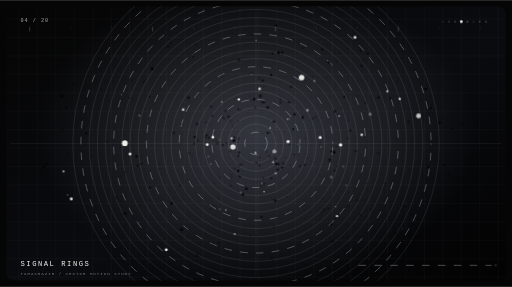
t = 0.00 s
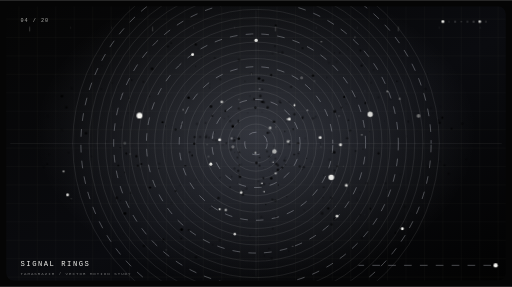
t = 4.20 s
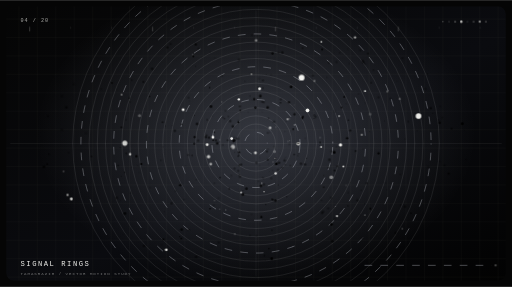
t = 5.28 s
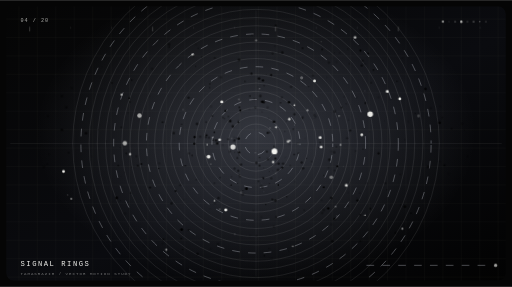
t = 6.36 s
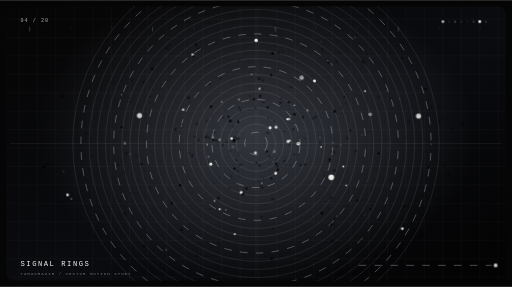
t = 7.44 s
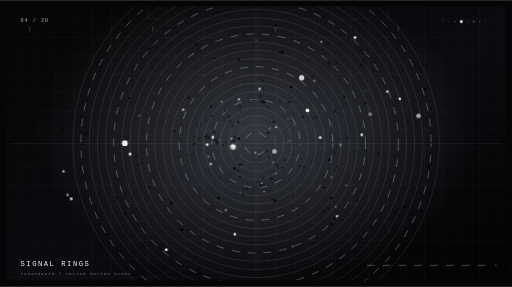
t = 8.52 s

The animated SVG that drew these frames (rendered in a browser with its animation timeline set to each time). Animation: 9 CSS @keyframes rules; frames cover the first 8.52 s, repeats indefinitely.

<svg xmlns="http://www.w3.org/2000/svg" width="1000" height="560" viewBox="0 0 1000 560" role="img" aria-labelledby="title desc">
<title id="title">Tamasrazim Motion 04 — SIGNAL RINGS</title>
<desc id="desc">Looping monochrome vector animation: signal rings, made for the Tamasrazim motion library.</desc>
<defs>
<linearGradient id="bg" x1="0" y1="0" x2="1" y2="1"><stop stop-color="#050505"/><stop offset=".55" stop-color="#0a0b0f"/><stop offset="1" stop-color="#020202"/></linearGradient>
<radialGradient id="glow"><stop stop-color="#dce5ff" stop-opacity=".2"/><stop offset="1" stop-color="#dce5ff" stop-opacity="0"/></radialGradient>
<linearGradient id="beam" x1="0" y1="0" x2="0" y2="1"><stop stop-color="#f3f3ef" stop-opacity="0"/><stop offset=".5" stop-color="#f3f3ef" stop-opacity=".45"/><stop offset="1" stop-color="#f3f3ef" stop-opacity="0"/></linearGradient>
<pattern id="grid" width="36" height="36" patternUnits="userSpaceOnUse"><path d="M36 0H0V36" fill="none" stroke="#f3f3ef" stroke-opacity=".07"/></pattern>
<clipPath id="clip"><rect x="12" y="12" width="976" height="536" rx="15"/></clipPath>
<filter id="glowFilter" x="-100%" y="-100%" width="300%" height="300%"><feGaussianBlur stdDeviation="3" result="b"/><feMerge><feMergeNode in="b"/><feMergeNode in="SourceGraphic"/></feMerge></filter>
<style><![CDATA[
.hair{fill:none;stroke:#f3f3ef;stroke-opacity:.17;stroke-width:1}
.wire{fill:none;stroke:#e9edf9;stroke-opacity:.44;stroke-width:1.1}
.dim{fill:none;stroke:#f3f3ef;stroke-opacity:.105;stroke-width:1}
.dash{fill:none;stroke:#e9edf9;stroke-opacity:.48;stroke-width:1.2;stroke-dasharray:15 16;animation:dash 6s linear infinite}
.particle{fill:#f3f3ef;transform-box:fill-box;transform-origin:center;animation:breathe var(--dur,2.8s) ease-in-out var(--delay,0s) infinite}
.flicker{animation:flicker var(--dur,2.2s) ease-in-out var(--delay,0s) infinite}
.drift{animation:drift var(--dur,4.6s) ease-in-out var(--delay,0s) infinite}
.spin{transform-origin:500px 280px;animation:spin var(--dur,28s) linear infinite}
.reverse{transform-origin:500px 280px;animation:reverse var(--dur,36s) linear infinite}
.sweep{animation:sweep 6s cubic-bezier(.5,0,.5,1) infinite;transform-box:view-box}
.ripple{fill:none;stroke:#f3f3ef;stroke-opacity:.6;stroke-width:1.1;transform-box:fill-box;transform-origin:center;animation:ripple 4s ease-out var(--delay,0s) infinite}
.typeglitch{animation:typeglitch 4.8s steps(1,end) infinite}
.hud{font-family:'JetBrains Mono',ui-monospace,monospace;fill:#f3f3ef}
@keyframes breathe{0%,100%{opacity:.18;transform:scale(.68)}50%{opacity:1;transform:scale(1.4)}}
@keyframes flicker{0%,100%{opacity:.13}32%{opacity:.78}52%{opacity:.27}76%{opacity:1}}
@keyframes drift{0%,100%{transform:translate(0,0)}50%{transform:translate(4px,-8px)}}
@keyframes spin{to{transform:rotate(360deg)}} @keyframes reverse{to{transform:rotate(-360deg)}}
@keyframes dash{to{stroke-dashoffset:-260}}
@keyframes sweep{0%{transform:translateY(-580px);opacity:0}12%{opacity:.7}90%{opacity:.25}100%{transform:translateY(580px);opacity:0}}
@keyframes ripple{0%{transform:scale(.18);opacity:.84}100%{transform:scale(3.1);opacity:0}}
@keyframes typeglitch{0%,91%,100%{transform:translate(0,0)}92%{transform:translate(2px,0)}94%{transform:translate(-3px,1px)}96%{transform:translate(0,0)}}
@media(prefers-reduced-motion:reduce){*,*::before,*::after{animation:none!important;transition:none!important}}
]]></style>
</defs>
<rect width="1000" height="560" fill="#050505"/>
<g clip-path="url(#clip)">
<rect x="12" y="12" width="976" height="536" rx="15" fill="url(#bg)"/>
<rect x="12" y="12" width="976" height="536" rx="15" fill="url(#grid)"/>
<ellipse cx="500" cy="260" rx="430" ry="300" fill="url(#glow)"/>
<path d="M20 280H980 M500 20V540" class="dim"/>
<g class="motif">
<circle cx="500" cy="280" r="22" class="dash" style="animation-delay:0s"/>
<circle cx="500" cy="280" r="38" class="hair" style="animation-delay:-0.2s"/>
<circle cx="500" cy="280" r="54" class="hair" style="animation-delay:-0.4s"/>
<circle cx="500" cy="280" r="70" class="hair" style="animation-delay:-0.6000000000000001s"/>
<circle cx="500" cy="280" r="86" class="dash" style="animation-delay:-0.8s"/>
<circle cx="500" cy="280" r="102" class="hair" style="animation-delay:-1s"/>
<circle cx="500" cy="280" r="118" class="hair" style="animation-delay:-1.2000000000000002s"/>
<circle cx="500" cy="280" r="134" class="hair" style="animation-delay:-1.4000000000000001s"/>
<circle cx="500" cy="280" r="150" class="dash" style="animation-delay:-1.6s"/>
<circle cx="500" cy="280" r="166" class="hair" style="animation-delay:-1.8s"/>
<circle cx="500" cy="280" r="182" class="hair" style="animation-delay:-2s"/>
<circle cx="500" cy="280" r="198" class="hair" style="animation-delay:-2.2s"/>
<circle cx="500" cy="280" r="214" class="dash" style="animation-delay:-2.4000000000000004s"/>
<circle cx="500" cy="280" r="230" class="hair" style="animation-delay:-2.6s"/>
<circle cx="500" cy="280" r="246" class="hair" style="animation-delay:-2.8000000000000003s"/>
<circle cx="500" cy="280" r="262" class="hair" style="animation-delay:-3s"/>
<circle cx="500" cy="280" r="278" class="dash" style="animation-delay:-3.2s"/>
<circle cx="500" cy="280" r="294" class="hair" style="animation-delay:-3.4000000000000004s"/>
<circle cx="500" cy="280" r="310" class="hair" style="animation-delay:-3.6s"/>
<circle cx="500" cy="280" r="326" class="hair" style="animation-delay:-3.8000000000000003s"/>
<circle cx="500" cy="280" r="342" class="dash" style="animation-delay:-4s"/>
<circle cx="500" cy="280" r="358" class="hair" style="animation-delay:-4.2s"/>
<circle cx="272.4" cy="225.4" r="4" class="particle" style="--delay:0s"/>
<circle cx="565.1" cy="232.3" r="2" class="particle" style="--delay:-0.16s"/>
<circle cx="676.3" cy="361.9" r="2" class="particle" style="--delay:-0.32s"/>
<circle cx="433.2" cy="198.7" r="2" class="particle" style="--delay:-0.48s"/>
<circle cx="536.0" cy="295.5" r="4" class="particle" style="--delay:-0.64s"/>
<circle cx="756.4" cy="178.3" r="2" class="particle" style="--delay:-0.8s"/>
<circle cx="706.6" cy="263.0" r="2" class="particle" style="--delay:-0.96s"/>
<circle cx="693.4" cy="72.9" r="2" class="particle" style="--delay:-1.12s"/>
<circle cx="243.8" cy="279.4" r="4" class="particle" style="--delay:-1.28s"/>
<circle cx="139.2" cy="388.2" r="2" class="particle" style="--delay:-1.44s"/>
<circle cx="415.8" cy="267.8" r="2" class="particle" style="--delay:-1.6s"/>
<circle cx="507.0" cy="173.2" r="2" class="particle" style="--delay:-1.76s"/>
<circle cx="817.4" cy="226.2" r="4" class="particle" style="--delay:-1.92s"/>
<circle cx="498.9" cy="298.2" r="2" class="particle" style="--delay:-2.08s"/>
<circle cx="527.6" cy="249.5" r="2" class="particle" style="--delay:-2.24s"/>
<circle cx="471.1" cy="375.8" r="2" class="particle" style="--delay:-2.4s"/>
<circle cx="647.0" cy="345.9" r="4" class="particle" style="--delay:-2.56s"/>
<circle cx="785.8" cy="446.4" r="2" class="particle" style="--delay:-2.72s"/>
<circle cx="376.2" cy="106.3" r="2" class="particle" style="--delay:-2.88s"/>
<circle cx="429.0" cy="272.7" r="2" class="particle" style="--delay:-3.04s"/>
<circle cx="723.0" cy="222.8" r="4" class="particle" style="--delay:-3.2s"/>
<circle cx="441.0" cy="409.8" r="2" class="particle" style="--delay:-3.36s"/>
<circle cx="124.1" cy="334.6" r="2" class="particle" style="--delay:-3.52s"/>
<circle cx="780.8" cy="192.8" r="2" class="particle" style="--delay:-3.68s"/>
<circle cx="454.9" cy="286.6" r="4" class="particle" style="--delay:-3.84s"/>
<circle cx="254.0" cy="300.8" r="2" class="particle" style="--delay:-4s"/>
<circle cx="324.7" cy="487.6" r="2" class="particle" style="--delay:-4.16s"/>
<circle cx="404.7" cy="282.2" r="2" class="particle" style="--delay:-4.32s"/>
<circle cx="589.1" cy="151.5" r="4" class="particle" style="--delay:-4.48s"/>
<circle cx="357.7" cy="213.9" r="2" class="particle" style="--delay:-4.64s"/>
<circle cx="452.4" cy="270.2" r="2" class="particle" style="--delay:-4.8s"/>
<circle cx="538.4" cy="338.3" r="2" class="particle" style="--delay:-4.96s"/>
</g>
<g class="particle-layer">
<circle class="drift" cx="552.7" cy="319.2" r="2.29" opacity="0.48" style="--delay:-3.69s;--dur:3.37s"/>
<circle class="particle" cx="627.2" cy="286.8" r="1.69" opacity="0.47" style="--delay:-0.72s;--dur:4.67s"/>
<circle class="flicker" cx="657.2" cy="121.0" r="2.33" opacity="0.43" style="--delay:-0.10s;--dur:2.16s"/>
<circle class="flicker" cx="382.4" cy="86.3" r="2.38" opacity="0.17" style="--delay:-3.43s;--dur:1.63s"/>
<circle class="flicker" cx="678.0" cy="269.6" r="2.30" opacity="0.38" style="--delay:-2.19s;--dur:4.45s"/>
<circle class="flicker" cx="246.6" cy="299.6" r="2.10" opacity="0.36" style="--delay:-3.52s;--dur:3.40s"/>
<circle class="flicker" cx="653.4" cy="102.9" r="0.83" opacity="0.14" style="--delay:-3.62s;--dur:4.52s"/>
<circle class="drift" cx="627.5" cy="391.7" r="1.89" opacity="0.27" style="--delay:-3.46s;--dur:4.61s"/>
<circle class="flicker" cx="694.6" cy="294.8" r="1.76" opacity="0.19" style="--delay:-3.03s;--dur:4.47s"/>
<circle class="flicker" cx="519.9" cy="145.1" r="0.72" opacity="0.23" style="--delay:-0.38s;--dur:4.11s"/>
<circle class="flicker" cx="134.0" cy="298.0" r="1.32" opacity="0.46" style="--delay:-2.60s;--dur:1.87s"/>
<circle class="flicker" cx="573.9" cy="76.4" r="0.95" opacity="0.51" style="--delay:-2.33s;--dur:3.75s"/>
<circle class="particle" cx="627.7" cy="81.4" r="1.16" opacity="0.29" style="--delay:-0.15s;--dur:3.52s"/>
<circle class="flicker" cx="529.6" cy="146.5" r="2.27" opacity="0.38" style="--delay:-1.41s;--dur:1.67s"/>
<circle class="drift" cx="326.1" cy="93.9" r="2.50" opacity="0.49" style="--delay:-0.62s;--dur:2.74s"/>
<circle class="flicker" cx="608.7" cy="315.4" r="1.44" opacity="0.36" style="--delay:-1.07s;--dur:2.07s"/>
<circle class="flicker" cx="458.0" cy="267.7" r="1.87" opacity="0.31" style="--delay:-3.39s;--dur:2.45s"/>
<circle class="flicker" cx="168.0" cy="259.9" r="2.42" opacity="0.37" style="--delay:-3.88s;--dur:4.42s"/>
<circle class="flicker" cx="868.2" cy="322.4" r="1.78" opacity="0.51" style="--delay:-1.66s;--dur:4.83s"/>
<circle class="flicker" cx="467.2" cy="322.6" r="1.54" opacity="0.52" style="--delay:-2.55s;--dur:2.95s"/>
<circle class="flicker" cx="632.4" cy="365.5" r="1.81" opacity="0.52" style="--delay:-3.71s;--dur:3.70s"/>
<circle class="drift" cx="512.0" cy="367.1" r="2.48" opacity="0.37" style="--delay:-2.36s;--dur:4.68s"/>
<circle class="flicker" cx="505.9" cy="153.1" r="2.54" opacity="0.52" style="--delay:-1.86s;--dur:3.54s"/>
<circle class="particle" cx="600.5" cy="215.2" r="2.57" opacity="0.23" style="--delay:-2.44s;--dur:3.12s"/>
<circle class="flicker" cx="343.0" cy="373.0" r="1.81" opacity="0.14" style="--delay:-3.84s;--dur:3.61s"/>
<circle class="flicker" cx="120.9" cy="187.6" r="2.55" opacity="0.47" style="--delay:-3.95s;--dur:4.79s"/>
<circle class="flicker" cx="663.7" cy="102.8" r="1.15" opacity="0.51" style="--delay:-4.02s;--dur:4.89s"/>
<circle class="flicker" cx="192.5" cy="253.2" r="0.72" opacity="0.19" style="--delay:-2.42s;--dur:4.94s"/>
<circle class="drift" cx="448.4" cy="297.0" r="2.30" opacity="0.32" style="--delay:-3.99s;--dur:3.59s"/>
<circle class="flicker" cx="457.6" cy="273.8" r="2.53" opacity="0.27" style="--delay:-1.05s;--dur:4.92s"/>
<circle class="flicker" cx="559.4" cy="236.4" r="0.92" opacity="0.35" style="--delay:-0.15s;--dur:2.44s"/>
<circle class="flicker" cx="725.0" cy="161.4" r="1.58" opacity="0.27" style="--delay:-3.45s;--dur:1.67s"/>
<circle class="flicker" cx="775.4" cy="158.3" r="1.33" opacity="0.35" style="--delay:-3.94s;--dur:4.46s"/>
<circle class="flicker" cx="93.7" cy="226.5" r="1.73" opacity="0.56" style="--delay:-0.57s;--dur:4.87s"/>
<circle class="particle" cx="713.0" cy="177.5" r="1.31" opacity="0.50" style="--delay:-1.95s;--dur:2.03s"/>
<circle class="drift" cx="530.8" cy="450.1" r="1.73" opacity="0.44" style="--delay:-1.43s;--dur:3.20s"/>
<circle class="flicker" cx="652.8" cy="297.3" r="2.74" opacity="0.16" style="--delay:-2.26s;--dur:2.76s"/>
<circle class="flicker" cx="515.3" cy="199.2" r="2.45" opacity="0.14" style="--delay:-1.38s;--dur:3.46s"/>
<circle class="flicker" cx="590.8" cy="230.0" r="2.17" opacity="0.20" style="--delay:-2.26s;--dur:2.72s"/>
<circle class="flicker" cx="712.3" cy="398.3" r="0.79" opacity="0.44" style="--delay:-4.38s;--dur:3.46s"/>
<circle class="flicker" cx="236.8" cy="343.9" r="0.70" opacity="0.49" style="--delay:-3.77s;--dur:5.25s"/>
<circle class="flicker" cx="351.1" cy="462.0" r="1.00" opacity="0.56" style="--delay:-3.19s;--dur:4.73s"/>
<circle class="drift" cx="441.9" cy="279.6" r="2.18" opacity="0.41" style="--delay:-0.29s;--dur:4.24s"/>
<circle class="flicker" cx="426.8" cy="386.6" r="2.40" opacity="0.44" style="--delay:-0.10s;--dur:1.79s"/>
<circle class="flicker" cx="424.2" cy="279.5" r="2.76" opacity="0.27" style="--delay:-0.74s;--dur:1.64s"/>
<circle class="particle" cx="625.3" cy="268.4" r="2.02" opacity="0.26" style="--delay:-3.19s;--dur:2.17s"/>
<circle class="flicker" cx="522.8" cy="259.3" r="2.17" opacity="0.24" style="--delay:-3.67s;--dur:4.25s"/>
<circle class="flicker" cx="419.2" cy="112.9" r="1.32" opacity="0.43" style="--delay:-4.42s;--dur:4.65s"/>
<circle class="flicker" cx="582.9" cy="299.5" r="1.27" opacity="0.42" style="--delay:-2.86s;--dur:5.28s"/>
<circle class="drift" cx="909.3" cy="312.3" r="1.17" opacity="0.50" style="--delay:-3.18s;--dur:3.97s"/>
<circle class="flicker" cx="551.1" cy="327.1" r="2.12" opacity="0.16" style="--delay:-1.40s;--dur:4.24s"/>
<circle class="flicker" cx="469.4" cy="215.6" r="2.04" opacity="0.32" style="--delay:-1.30s;--dur:2.73s"/>
<circle class="flicker" cx="564.4" cy="199.5" r="2.46" opacity="0.18" style="--delay:-1.08s;--dur:2.65s"/>
<circle class="flicker" cx="907.0" cy="254.1" r="0.78" opacity="0.23" style="--delay:-3.08s;--dur:2.46s"/>
<circle class="flicker" cx="414.6" cy="226.1" r="1.60" opacity="0.14" style="--delay:-2.92s;--dur:4.15s"/>
<circle class="flicker" cx="411.1" cy="101.8" r="0.87" opacity="0.45" style="--delay:-3.78s;--dur:4.01s"/>
<circle class="particle" cx="419.0" cy="391.9" r="1.16" opacity="0.19" style="--delay:-0.27s;--dur:4.74s"/>
<circle class="flicker" cx="464.3" cy="358.4" r="0.70" opacity="0.56" style="--delay:-1.99s;--dur:1.77s"/>
<circle class="flicker" cx="509.7" cy="362.8" r="2.19" opacity="0.20" style="--delay:-0.47s;--dur:3.23s"/>
<circle class="flicker" cx="382.1" cy="129.5" r="0.95" opacity="0.23" style="--delay:-1.06s;--dur:1.95s"/>
<circle class="flicker" cx="454.6" cy="246.5" r="2.74" opacity="0.27" style="--delay:-0.10s;--dur:2.45s"/>
<circle class="flicker" cx="682.1" cy="123.9" r="1.01" opacity="0.55" style="--delay:-3.22s;--dur:1.64s"/>
<circle class="flicker" cx="781.8" cy="340.4" r="1.12" opacity="0.24" style="--delay:-0.64s;--dur:4.27s"/>
<circle class="drift" cx="310.7" cy="320.0" r="1.34" opacity="0.47" style="--delay:-4.37s;--dur:2.09s"/>
<circle class="flicker" cx="790.8" cy="403.4" r="2.72" opacity="0.34" style="--delay:-0.75s;--dur:5.24s"/>
<circle class="flicker" cx="519.2" cy="399.3" r="1.17" opacity="0.26" style="--delay:-0.99s;--dur:2.18s"/>
<circle class="flicker" cx="739.2" cy="299.1" r="2.31" opacity="0.26" style="--delay:-1.44s;--dur:2.39s"/>
<circle class="particle" cx="466.5" cy="193.9" r="1.66" opacity="0.43" style="--delay:-4.32s;--dur:2.77s"/>
<circle class="flicker" cx="679.6" cy="401.9" r="1.27" opacity="0.18" style="--delay:-1.10s;--dur:5.20s"/>
<circle class="flicker" cx="596.6" cy="270.0" r="1.29" opacity="0.47" style="--delay:-3.47s;--dur:2.47s"/>
<circle class="drift" cx="703.6" cy="471.4" r="2.10" opacity="0.43" style="--delay:-2.12s;--dur:4.48s"/>
<circle class="flicker" cx="526.5" cy="358.6" r="0.88" opacity="0.32" style="--delay:-1.29s;--dur:3.34s"/>
<circle class="flicker" cx="458.0" cy="329.0" r="2.32" opacity="0.50" style="--delay:-1.34s;--dur:2.64s"/>
<circle class="flicker" cx="863.8" cy="229.7" r="2.12" opacity="0.34" style="--delay:-3.03s;--dur:2.68s"/>
<circle class="flicker" cx="516.5" cy="498.9" r="1.57" opacity="0.36" style="--delay:-0.47s;--dur:4.11s"/>
<circle class="flicker" cx="544.0" cy="102.3" r="2.48" opacity="0.27" style="--delay:-3.49s;--dur:1.95s"/>
<circle class="flicker" cx="92.2" cy="320.2" r="1.66" opacity="0.41" style="--delay:-3.09s;--dur:4.50s"/>
<circle class="drift" cx="411.5" cy="485.9" r="1.79" opacity="0.20" style="--delay:-1.94s;--dur:4.16s"/>
<circle class="particle" cx="429.1" cy="408.4" r="1.34" opacity="0.55" style="--delay:-3.83s;--dur:3.18s"/>
<circle class="flicker" cx="440.3" cy="216.3" r="2.03" opacity="0.25" style="--delay:-2.11s;--dur:4.79s"/>
<circle class="flicker" cx="782.0" cy="400.4" r="1.00" opacity="0.20" style="--delay:-2.39s;--dur:3.33s"/>
<circle class="flicker" cx="551.2" cy="102.4" r="2.68" opacity="0.51" style="--delay:-1.44s;--dur:3.56s"/>
<circle class="flicker" cx="409.8" cy="163.8" r="1.26" opacity="0.54" style="--delay:-2.89s;--dur:2.77s"/>
<circle class="flicker" cx="310.3" cy="329.0" r="1.00" opacity="0.46" style="--delay:-0.73s;--dur:3.99s"/>
<circle class="drift" cx="706.0" cy="128.4" r="2.52" opacity="0.56" style="--delay:-4.25s;--dur:2.17s"/>
<circle class="flicker" cx="85.8" cy="325.4" r="2.65" opacity="0.52" style="--delay:-1.27s;--dur:5.14s"/>
<circle class="flicker" cx="380.0" cy="267.4" r="2.25" opacity="0.37" style="--delay:-0.73s;--dur:2.62s"/>
<circle class="flicker" cx="354.7" cy="448.1" r="2.74" opacity="0.24" style="--delay:-3.92s;--dur:2.17s"/>
<circle class="flicker" cx="368.2" cy="190.5" r="2.58" opacity="0.49" style="--delay:-4.19s;--dur:4.86s"/>
<circle class="particle" cx="658.2" cy="421.8" r="1.80" opacity="0.46" style="--delay:-3.36s;--dur:5.09s"/>
<circle class="flicker" cx="859.9" cy="207.7" r="1.18" opacity="0.35" style="--delay:-4.38s;--dur:4.39s"/>
<circle class="drift" cx="425.5" cy="476.2" r="2.43" opacity="0.33" style="--delay:-4.04s;--dur:5.25s"/>
<circle class="flicker" cx="641.0" cy="406.9" r="2.26" opacity="0.48" style="--delay:-2.41s;--dur:4.96s"/>
<circle class="flicker" cx="591.9" cy="227.6" r="1.72" opacity="0.57" style="--delay:-1.10s;--dur:3.59s"/>
<circle class="flicker" cx="680.5" cy="234.5" r="1.61" opacity="0.23" style="--delay:-3.72s;--dur:2.48s"/>
<circle class="flicker" cx="496.4" cy="193.3" r="2.35" opacity="0.47" style="--delay:-3.37s;--dur:4.69s"/>
<circle class="flicker" cx="903.0" cy="241.4" r="2.79" opacity="0.33" style="--delay:-2.25s;--dur:4.39s"/>
<circle class="flicker" cx="556.5" cy="256.4" r="1.13" opacity="0.43" style="--delay:-2.01s;--dur:3.45s"/>
<circle class="drift" cx="339.2" cy="259.9" r="2.32" opacity="0.52" style="--delay:-3.57s;--dur:3.25s"/>
<circle class="flicker" cx="504.8" cy="354.0" r="1.61" opacity="0.50" style="--delay:-4.47s;--dur:4.56s"/>
<circle class="particle" cx="614.3" cy="157.8" r="2.12" opacity="0.40" style="--delay:-1.01s;--dur:5.32s"/>
<circle class="flicker" cx="498.7" cy="210.1" r="2.57" opacity="0.24" style="--delay:-3.50s;--dur:2.40s"/>
<circle class="flicker" cx="379.5" cy="280.3" r="2.47" opacity="0.31" style="--delay:-2.01s;--dur:4.51s"/>
<circle class="flicker" cx="375.3" cy="303.4" r="1.95" opacity="0.27" style="--delay:-3.09s;--dur:3.25s"/>
<circle class="flicker" cx="524.5" cy="230.9" r="1.19" opacity="0.55" style="--delay:-4.02s;--dur:4.16s"/>
<circle class="drift" cx="790.6" cy="273.1" r="1.55" opacity="0.17" style="--delay:-3.80s;--dur:4.94s"/>
<circle class="flicker" cx="533.8" cy="390.4" r="1.33" opacity="0.28" style="--delay:-2.72s;--dur:4.76s"/>
<circle class="flicker" cx="522.8" cy="209.6" r="2.71" opacity="0.24" style="--delay:-1.12s;--dur:3.84s"/>
<circle class="flicker" cx="257.2" cy="325.8" r="0.85" opacity="0.37" style="--delay:-1.89s;--dur:2.50s"/>
<circle class="flicker" cx="465.3" cy="235.2" r="1.37" opacity="0.23" style="--delay:-1.41s;--dur:3.14s"/>
<circle class="flicker" cx="676.0" cy="202.7" r="1.20" opacity="0.23" style="--delay:-4.32s;--dur:2.74s"/>
<circle class="particle" cx="539.1" cy="248.2" r="1.83" opacity="0.24" style="--delay:-0.41s;--dur:5.19s"/>
<circle class="drift" cx="194.8" cy="152.0" r="1.16" opacity="0.19" style="--delay:-1.50s;--dur:1.90s"/>
<circle class="flicker" cx="500.7" cy="460.1" r="1.12" opacity="0.42" style="--delay:-1.15s;--dur:2.82s"/>
<circle class="flicker" cx="138.5" cy="390.3" r="1.18" opacity="0.32" style="--delay:-2.48s;--dur:2.52s"/>
<circle class="flicker" cx="451.9" cy="341.8" r="0.97" opacity="0.24" style="--delay:-1.06s;--dur:3.64s"/>
<circle class="flicker" cx="797.4" cy="237.1" r="2.06" opacity="0.38" style="--delay:-0.99s;--dur:2.45s"/>
<circle class="flicker" cx="716.1" cy="357.7" r="1.58" opacity="0.19" style="--delay:-1.12s;--dur:2.38s"/>
<circle class="flicker" cx="418.8" cy="357.6" r="1.17" opacity="0.34" style="--delay:-0.66s;--dur:2.49s"/>
<circle class="drift" cx="491.0" cy="418.9" r="1.87" opacity="0.17" style="--delay:-2.95s;--dur:2.11s"/>
<circle class="flicker" cx="246.0" cy="233.9" r="0.95" opacity="0.52" style="--delay:-1.94s;--dur:4.04s"/>
<circle class="flicker" cx="506.9" cy="323.4" r="1.70" opacity="0.46" style="--delay:-1.10s;--dur:3.19s"/>
<circle class="particle" cx="571.7" cy="480.9" r="0.84" opacity="0.56" style="--delay:-2.56s;--dur:2.48s"/>
<circle class="flicker" cx="500.8" cy="318.0" r="2.57" opacity="0.23" style="--delay:-0.62s;--dur:3.71s"/>
<circle class="flicker" cx="521.4" cy="295.7" r="2.26" opacity="0.44" style="--delay:-2.19s;--dur:2.07s"/>
<circle class="flicker" cx="412.1" cy="207.9" r="2.74" opacity="0.38" style="--delay:-0.40s;--dur:3.40s"/>
<circle class="drift" cx="271.9" cy="337.0" r="1.13" opacity="0.27" style="--delay:-4.03s;--dur:1.89s"/>
<circle class="flicker" cx="510.6" cy="423.4" r="2.15" opacity="0.38" style="--delay:-3.38s;--dur:4.95s"/>
<circle class="flicker" cx="462.8" cy="270.6" r="1.88" opacity="0.39" style="--delay:-4.37s;--dur:4.40s"/>
<circle class="flicker" cx="566.9" cy="323.1" r="1.35" opacity="0.18" style="--delay:-1.01s;--dur:5.24s"/>
<circle class="flicker" cx="435.3" cy="282.8" r="1.85" opacity="0.51" style="--delay:-3.14s;--dur:2.40s"/>
<circle class="flicker" cx="653.6" cy="332.9" r="1.93" opacity="0.17" style="--delay:-2.57s;--dur:4.21s"/>
<circle class="flicker" cx="613.8" cy="231.1" r="0.89" opacity="0.13" style="--delay:-1.47s;--dur:3.72s"/>
<circle class="particle" cx="500.2" cy="78.5" r="2.51" opacity="0.27" style="--delay:-2.51s;--dur:2.80s"/>
<circle class="flicker" cx="721.9" cy="256.9" r="0.84" opacity="0.37" style="--delay:-2.68s;--dur:3.67s"/>
<circle class="flicker" cx="514.7" cy="328.4" r="0.65" opacity="0.38" style="--delay:-0.51s;--dur:3.81s"/>
<circle class="flicker" cx="387.2" cy="94.3" r="1.33" opacity="0.14" style="--delay:-3.89s;--dur:1.98s"/>
<circle class="flicker" cx="418.6" cy="258.2" r="1.84" opacity="0.21" style="--delay:-0.39s;--dur:4.84s"/>
<circle class="flicker" cx="319.3" cy="467.3" r="1.90" opacity="0.16" style="--delay:-0.01s;--dur:1.88s"/>
<circle class="flicker" cx="336.6" cy="245.5" r="0.68" opacity="0.30" style="--delay:-1.42s;--dur:1.56s"/>
<circle class="drift" cx="227.3" cy="176.6" r="1.03" opacity="0.25" style="--delay:-2.49s;--dur:2.75s"/>
<circle class="flicker" cx="557.7" cy="307.4" r="0.81" opacity="0.50" style="--delay:-2.61s;--dur:3.65s"/>
<circle class="flicker" cx="729.4" cy="136.5" r="1.46" opacity="0.35" style="--delay:-0.07s;--dur:3.75s"/>
<circle class="flicker" cx="641.7" cy="327.7" r="1.25" opacity="0.19" style="--delay:-0.79s;--dur:1.61s"/>
<circle class="particle" cx="582.7" cy="280.5" r="2.48" opacity="0.49" style="--delay:-0.34s;--dur:2.21s"/>
<circle class="flicker" cx="354.1" cy="465.5" r="1.70" opacity="0.19" style="--delay:-1.69s;--dur:1.84s"/>
<circle class="flicker" cx="323.1" cy="246.6" r="0.95" opacity="0.53" style="--delay:-1.26s;--dur:2.98s"/>
<circle class="drift" cx="140.1" cy="172.3" r="2.42" opacity="0.29" style="--delay:-3.82s;--dur:2.62s"/>
<circle class="flicker" cx="709.1" cy="291.0" r="0.96" opacity="0.46" style="--delay:-2.20s;--dur:4.78s"/>
<circle class="flicker" cx="647.6" cy="438.1" r="2.58" opacity="0.18" style="--delay:-0.63s;--dur:3.41s"/>
<circle class="flicker" cx="574.7" cy="301.5" r="1.42" opacity="0.48" style="--delay:-3.70s;--dur:2.08s"/>
<circle class="flicker" cx="351.8" cy="361.5" r="2.28" opacity="0.28" style="--delay:-0.64s;--dur:4.68s"/>
<circle class="flicker" cx="434.4" cy="465.6" r="0.88" opacity="0.18" style="--delay:-4.04s;--dur:2.09s"/>
<circle class="flicker" cx="575.1" cy="222.8" r="2.37" opacity="0.51" style="--delay:-1.62s;--dur:4.96s"/>
<circle class="drift" cx="318.3" cy="286.8" r="1.37" opacity="0.30" style="--delay:-3.42s;--dur:2.91s"/>
<circle class="particle" cx="712.7" cy="419.8" r="0.91" opacity="0.55" style="--delay:-0.48s;--dur:4.44s"/>
<circle class="flicker" cx="642.4" cy="122.0" r="2.48" opacity="0.33" style="--delay:-3.61s;--dur:1.95s"/>
<circle class="flicker" cx="703.5" cy="419.6" r="1.49" opacity="0.46" style="--delay:-1.51s;--dur:4.59s"/>
<circle class="flicker" cx="653.9" cy="217.4" r="2.72" opacity="0.19" style="--delay:-0.55s;--dur:2.83s"/>
<circle class="flicker" cx="466.9" cy="302.3" r="1.61" opacity="0.33" style="--delay:-3.84s;--dur:2.02s"/>
<circle class="flicker" cx="513.5" cy="156.9" r="2.24" opacity="0.48" style="--delay:-1.75s;--dur:4.79s"/>
<circle class="drift" cx="682.5" cy="358.5" r="0.92" opacity="0.24" style="--delay:-4.32s;--dur:3.03s"/>
<circle class="flicker" cx="548.0" cy="200.7" r="1.61" opacity="0.30" style="--delay:-2.02s;--dur:5.20s"/>
<circle class="flicker" cx="281.1" cy="480.1" r="2.35" opacity="0.46" style="--delay:-3.32s;--dur:3.26s"/>
<circle class="flicker" cx="680.1" cy="375.9" r="1.16" opacity="0.45" style="--delay:-0.57s;--dur:4.36s"/>
<circle class="flicker" cx="713.0" cy="124.3" r="1.46" opacity="0.46" style="--delay:-2.02s;--dur:2.03s"/>
<circle class="particle" cx="411.7" cy="320.2" r="2.28" opacity="0.31" style="--delay:-3.56s;--dur:3.25s"/>
<circle class="flicker" cx="684.1" cy="254.7" r="2.22" opacity="0.15" style="--delay:-1.08s;--dur:4.56s"/>
<circle class="drift" cx="366.8" cy="304.4" r="2.25" opacity="0.34" style="--delay:-1.70s;--dur:2.46s"/>
<circle class="flicker" cx="488.2" cy="187.6" r="1.51" opacity="0.35" style="--delay:-3.42s;--dur:2.98s"/>
<circle class="flicker" cx="591.0" cy="331.0" r="0.75" opacity="0.26" style="--delay:-3.30s;--dur:4.44s"/>
<circle class="flicker" cx="269.0" cy="323.3" r="1.69" opacity="0.57" style="--delay:-3.35s;--dur:4.33s"/>
<circle class="flicker" cx="590.9" cy="93.9" r="1.73" opacity="0.37" style="--delay:-1.80s;--dur:4.38s"/>
<circle class="flicker" cx="525.3" cy="485.5" r="1.29" opacity="0.49" style="--delay:-0.20s;--dur:3.07s"/>
<circle class="flicker" cx="243.9" cy="416.8" r="2.80" opacity="0.22" style="--delay:-2.18s;--dur:1.72s"/>
<circle class="drift" cx="512.0" cy="174.8" r="1.84" opacity="0.30" style="--delay:-2.27s;--dur:3.39s"/>
<circle class="flicker" cx="466.9" cy="116.6" r="2.41" opacity="0.25" style="--delay:-1.35s;--dur:3.47s"/>
<circle class="particle" cx="491.2" cy="144.5" r="1.09" opacity="0.28" style="--delay:-4.49s;--dur:2.69s"/>
<circle class="flicker" cx="255.3" cy="376.4" r="1.50" opacity="0.24" style="--delay:-2.49s;--dur:5.35s"/>
<circle class="flicker" cx="535.4" cy="285.6" r="1.23" opacity="0.37" style="--delay:-3.68s;--dur:3.65s"/>
<circle class="flicker" cx="95.4" cy="301.0" r="1.38" opacity="0.49" style="--delay:-0.92s;--dur:4.66s"/>
<circle class="flicker" cx="207.7" cy="275.6" r="1.17" opacity="0.51" style="--delay:-1.79s;--dur:2.33s"/>
<circle class="drift" cx="447.5" cy="369.3" r="1.80" opacity="0.49" style="--delay:-1.22s;--dur:3.06s"/>
<circle class="flicker" cx="582.3" cy="279.7" r="2.39" opacity="0.31" style="--delay:-1.54s;--dur:2.58s"/>
<circle class="flicker" cx="129.5" cy="209.4" r="2.52" opacity="0.43" style="--delay:-1.09s;--dur:2.85s"/>
<circle class="flicker" cx="611.4" cy="147.3" r="2.42" opacity="0.37" style="--delay:-2.41s;--dur:2.47s"/>
<circle class="flicker" cx="543.5" cy="361.1" r="1.51" opacity="0.43" style="--delay:-3.64s;--dur:3.59s"/>
<circle class="flicker" cx="293.0" cy="366.1" r="2.11" opacity="0.13" style="--delay:-3.92s;--dur:4.62s"/>
<circle class="particle" cx="458.6" cy="457.0" r="1.82" opacity="0.55" style="--delay:-3.71s;--dur:4.86s"/>
<circle class="drift" cx="461.5" cy="312.5" r="2.12" opacity="0.42" style="--delay:-1.81s;--dur:4.69s"/>
<circle class="flicker" cx="517.7" cy="508.3" r="0.66" opacity="0.28" style="--delay:-3.05s;--dur:3.08s"/>
<circle class="flicker" cx="402.4" cy="267.6" r="2.70" opacity="0.18" style="--delay:-2.44s;--dur:4.12s"/>
<circle class="flicker" cx="629.1" cy="96.4" r="2.07" opacity="0.53" style="--delay:-3.07s;--dur:3.61s"/>
<circle class="flicker" cx="786.0" cy="113.5" r="1.40" opacity="0.39" style="--delay:-0.02s;--dur:4.14s"/>
<circle class="flicker" cx="603.4" cy="169.2" r="0.91" opacity="0.26" style="--delay:-4.29s;--dur:1.57s"/>
<circle class="flicker" cx="227.9" cy="386.3" r="2.62" opacity="0.38" style="--delay:-2.97s;--dur:5.17s"/>
<circle class="drift" cx="330.5" cy="91.3" r="1.92" opacity="0.46" style="--delay:-1.56s;--dur:4.06s"/>
<circle class="flicker" cx="458.6" cy="273.8" r="1.30" opacity="0.17" style="--delay:-0.55s;--dur:2.87s"/>
<circle class="flicker" cx="465.6" cy="238.5" r="1.89" opacity="0.56" style="--delay:-4.12s;--dur:2.01s"/>
<circle class="particle" cx="665.1" cy="282.7" r="2.25" opacity="0.20" style="--delay:-2.66s;--dur:5.03s"/>
<circle class="flicker" cx="845.7" cy="221.2" r="0.85" opacity="0.49" style="--delay:-1.37s;--dur:3.80s"/>
<circle class="flicker" cx="449.6" cy="236.3" r="2.75" opacity="0.56" style="--delay:-2.59s;--dur:2.71s"/>
<circle class="flicker" cx="359.7" cy="389.6" r="1.01" opacity="0.35" style="--delay:-3.34s;--dur:3.74s"/>
<circle class="drift" cx="585.2" cy="324.7" r="2.43" opacity="0.47" style="--delay:-0.41s;--dur:4.37s"/>
<circle class="flicker" cx="831.0" cy="173.5" r="2.75" opacity="0.52" style="--delay:-4.39s;--dur:1.90s"/>
<circle class="flicker" cx="252.3" cy="191.2" r="1.71" opacity="0.14" style="--delay:-0.75s;--dur:5.26s"/>
<circle class="flicker" cx="465.5" cy="333.2" r="2.30" opacity="0.18" style="--delay:-3.73s;--dur:2.19s"/>
<circle class="flicker" cx="466.4" cy="270.5" r="2.57" opacity="0.28" style="--delay:-4.40s;--dur:4.70s"/>
<circle class="flicker" cx="492.5" cy="194.8" r="0.69" opacity="0.50" style="--delay:-2.21s;--dur:5.27s"/>
<circle class="flicker" cx="755.7" cy="370.6" r="0.91" opacity="0.20" style="--delay:-3.45s;--dur:3.42s"/>
<circle class="particle" cx="565.9" cy="274.4" r="1.37" opacity="0.37" style="--delay:-4.01s;--dur:4.46s"/>
<circle class="flicker" cx="653.6" cy="427.5" r="2.45" opacity="0.22" style="--delay:-0.09s;--dur:4.94s"/>
<circle class="flicker" cx="679.5" cy="95.5" r="0.98" opacity="0.52" style="--delay:-0.55s;--dur:1.63s"/>
<circle class="flicker" cx="882.0" cy="250.8" r="1.80" opacity="0.42" style="--delay:-1.50s;--dur:2.02s"/>
<circle class="flicker" cx="235.1" cy="288.2" r="1.11" opacity="0.21" style="--delay:-3.77s;--dur:2.82s"/>
<circle class="flicker" cx="532.2" cy="104.1" r="2.57" opacity="0.13" style="--delay:-0.68s;--dur:4.73s"/>
<circle class="flicker" cx="616.7" cy="228.0" r="2.09" opacity="0.27" style="--delay:-2.41s;--dur:2.13s"/>
<circle class="drift" cx="622.3" cy="288.6" r="1.02" opacity="0.43" style="--delay:-0.96s;--dur:3.58s"/>
<circle class="flicker" cx="697.1" cy="385.8" r="0.67" opacity="0.17" style="--delay:-4.02s;--dur:2.36s"/>
<circle class="flicker" cx="429.9" cy="346.4" r="1.31" opacity="0.44" style="--delay:-3.01s;--dur:4.95s"/>
<circle class="flicker" cx="703.9" cy="98.6" r="2.13" opacity="0.52" style="--delay:-0.78s;--dur:4.09s"/>
<circle class="particle" cx="537.3" cy="308.8" r="0.82" opacity="0.53" style="--delay:-0.03s;--dur:2.21s"/>
<circle class="flicker" cx="408.2" cy="268.7" r="2.16" opacity="0.39" style="--delay:-1.39s;--dur:1.58s"/>
<circle class="flicker" cx="529.8" cy="347.8" r="2.55" opacity="0.45" style="--delay:-3.11s;--dur:2.72s"/>
<circle class="drift" cx="610.8" cy="231.8" r="2.58" opacity="0.26" style="--delay:-0.37s;--dur:4.17s"/>
<circle class="flicker" cx="446.1" cy="227.4" r="1.92" opacity="0.23" style="--delay:-3.16s;--dur:1.86s"/>
<circle class="flicker" cx="629.0" cy="415.8" r="2.23" opacity="0.40" style="--delay:-3.99s;--dur:4.22s"/>
<circle class="flicker" cx="565.1" cy="281.7" r="1.28" opacity="0.25" style="--delay:-4.05s;--dur:4.92s"/>
<circle class="flicker" cx="356.7" cy="487.2" r="1.14" opacity="0.53" style="--delay:-2.66s;--dur:4.97s"/>
<circle class="flicker" cx="377.6" cy="109.9" r="1.97" opacity="0.16" style="--delay:-3.31s;--dur:3.79s"/>
<circle class="flicker" cx="752.8" cy="357.8" r="1.23" opacity="0.20" style="--delay:-1.33s;--dur:4.34s"/>
<circle class="drift" cx="430.0" cy="154.6" r="2.59" opacity="0.23" style="--delay:-1.02s;--dur:2.67s"/>
<circle class="particle" cx="575.3" cy="243.9" r="0.81" opacity="0.25" style="--delay:-2.77s;--dur:2.41s"/>
<circle class="flicker" cx="835.4" cy="144.3" r="0.98" opacity="0.21" style="--delay:-1.21s;--dur:3.89s"/>
<circle class="flicker" cx="197.9" cy="173.6" r="1.16" opacity="0.40" style="--delay:-4.07s;--dur:2.57s"/>
<circle class="flicker" cx="478.6" cy="158.9" r="1.24" opacity="0.16" style="--delay:-0.34s;--dur:4.99s"/>
<circle class="flicker" cx="467.3" cy="341.6" r="1.06" opacity="0.55" style="--delay:-0.68s;--dur:1.84s"/>
<circle class="flicker" cx="539.0" cy="423.5" r="1.99" opacity="0.47" style="--delay:-1.06s;--dur:2.13s"/>
<circle class="drift" cx="198.7" cy="131.5" r="0.82" opacity="0.42" style="--delay:-1.23s;--dur:2.44s"/>
<circle class="flicker" cx="481.3" cy="368.3" r="2.68" opacity="0.36" style="--delay:-0.86s;--dur:2.59s"/>
<circle class="flicker" cx="739.2" cy="190.0" r="2.29" opacity="0.20" style="--delay:-2.81s;--dur:2.28s"/>
<circle class="flicker" cx="658.7" cy="324.6" r="2.05" opacity="0.56" style="--delay:-0.35s;--dur:3.92s"/>
<circle class="flicker" cx="537.9" cy="309.3" r="1.77" opacity="0.50" style="--delay:-4.25s;--dur:1.84s"/>
<circle class="particle" cx="515.7" cy="374.2" r="1.01" opacity="0.34" style="--delay:-3.43s;--dur:5.14s"/>
<circle class="flicker" cx="474.4" cy="379.4" r="2.75" opacity="0.22" style="--delay:-2.94s;--dur:4.45s"/>
<circle class="drift" cx="522.4" cy="312.2" r="2.43" opacity="0.39" style="--delay:-2.35s;--dur:4.03s"/>
<circle class="flicker" cx="280.0" cy="159.5" r="1.68" opacity="0.55" style="--delay:-0.75s;--dur:3.53s"/>
<circle class="flicker" cx="581.8" cy="303.8" r="1.10" opacity="0.27" style="--delay:-4.40s;--dur:2.18s"/>
<circle class="flicker" cx="841.4" cy="210.8" r="1.91" opacity="0.42" style="--delay:-3.74s;--dur:5.27s"/>
<circle class="flicker" cx="512.2" cy="198.6" r="2.69" opacity="0.29" style="--delay:-2.15s;--dur:4.70s"/>
<circle class="flicker" cx="438.6" cy="231.6" r="1.35" opacity="0.16" style="--delay:-0.94s;--dur:3.36s"/>
<circle class="flicker" cx="421.7" cy="274.1" r="2.05" opacity="0.28" style="--delay:-2.64s;--dur:2.35s"/>
<circle class="drift" cx="519.8" cy="298.8" r="1.44" opacity="0.30" style="--delay:-4.26s;--dur:3.78s"/>
<circle class="flicker" cx="815.1" cy="255.6" r="0.82" opacity="0.16" style="--delay:-1.46s;--dur:5.15s"/>
<circle class="particle" cx="575.1" cy="205.1" r="1.40" opacity="0.44" style="--delay:-2.94s;--dur:2.78s"/>
<circle class="flicker" cx="178.6" cy="305.2" r="1.46" opacity="0.19" style="--delay:-1.65s;--dur:4.03s"/>
<circle class="flicker" cx="526.0" cy="335.1" r="0.80" opacity="0.50" style="--delay:-0.35s;--dur:2.94s"/>
<circle class="flicker" cx="384.7" cy="241.7" r="2.17" opacity="0.26" style="--delay:-1.58s;--dur:1.85s"/>
<circle class="flicker" cx="811.2" cy="221.6" r="0.97" opacity="0.21" style="--delay:-1.70s;--dur:2.88s"/>
<circle class="drift" cx="315.9" cy="479.0" r="2.46" opacity="0.18" style="--delay:-0.32s;--dur:2.99s"/>
<circle class="flicker" cx="435.8" cy="229.2" r="1.28" opacity="0.14" style="--delay:-3.18s;--dur:1.82s"/>
<circle class="flicker" cx="383.6" cy="350.7" r="1.05" opacity="0.45" style="--delay:-0.66s;--dur:4.23s"/>
<circle class="flicker" cx="598.9" cy="309.0" r="0.89" opacity="0.27" style="--delay:-3.79s;--dur:2.11s"/>
<circle class="flicker" cx="321.4" cy="413.2" r="0.67" opacity="0.46" style="--delay:-1.31s;--dur:4.75s"/>
<circle class="flicker" cx="466.9" cy="297.5" r="2.21" opacity="0.21" style="--delay:-0.83s;--dur:2.66s"/>
<circle class="particle" cx="670.7" cy="324.9" r="1.31" opacity="0.24" style="--delay:-0.51s;--dur:2.25s"/>
<circle class="drift" cx="465.8" cy="213.3" r="2.25" opacity="0.46" style="--delay:-0.05s;--dur:1.98s"/>
<circle class="flicker" cx="557.0" cy="321.7" r="1.03" opacity="0.55" style="--delay:-3.27s;--dur:1.59s"/>
<circle class="flicker" cx="526.0" cy="258.5" r="1.20" opacity="0.22" style="--delay:-1.39s;--dur:4.31s"/>
<circle class="flicker" cx="468.7" cy="345.2" r="2.27" opacity="0.29" style="--delay:-3.34s;--dur:2.72s"/>
<circle class="flicker" cx="649.0" cy="470.8" r="2.70" opacity="0.22" style="--delay:-0.79s;--dur:4.37s"/>
<circle class="flicker" cx="632.4" cy="342.5" r="1.08" opacity="0.43" style="--delay:-1.15s;--dur:2.22s"/>
<circle class="flicker" cx="657.1" cy="286.2" r="1.41" opacity="0.14" style="--delay:-3.39s;--dur:2.52s"/>
<circle class="drift" cx="483.8" cy="220.7" r="1.07" opacity="0.30" style="--delay:-4.28s;--dur:4.41s"/>
<circle class="flicker" cx="471.0" cy="321.2" r="2.12" opacity="0.23" style="--delay:-0.89s;--dur:5.16s"/>
<circle class="flicker" cx="497.7" cy="252.5" r="0.71" opacity="0.20" style="--delay:-1.60s;--dur:2.31s"/>
<circle class="particle" cx="533.4" cy="316.3" r="1.50" opacity="0.14" style="--delay:-0.89s;--dur:2.90s"/>
<circle class="flicker" cx="488.4" cy="459.3" r="1.15" opacity="0.23" style="--delay:-3.07s;--dur:2.30s"/>
<circle class="flicker" cx="504.2" cy="169.3" r="0.98" opacity="0.52" style="--delay:-0.13s;--dur:4.14s"/>
<circle class="flicker" cx="751.2" cy="236.3" r="0.72" opacity="0.29" style="--delay:-1.78s;--dur:1.66s"/>
<circle class="drift" cx="524.5" cy="320.5" r="1.13" opacity="0.27" style="--delay:-1.05s;--dur:3.05s"/>
<circle class="flicker" cx="335.0" cy="396.9" r="2.54" opacity="0.21" style="--delay:-0.69s;--dur:2.44s"/>
<circle class="flicker" cx="532.7" cy="332.7" r="1.42" opacity="0.18" style="--delay:-0.14s;--dur:2.13s"/>
<circle class="flicker" cx="409.5" cy="170.8" r="1.33" opacity="0.15" style="--delay:-1.01s;--dur:1.67s"/>
<circle class="flicker" cx="859.2" cy="315.0" r="1.06" opacity="0.17" style="--delay:-3.95s;--dur:2.40s"/>
<circle class="flicker" cx="458.7" cy="297.5" r="0.90" opacity="0.46" style="--delay:-1.61s;--dur:4.89s"/>
<circle class="flicker" cx="512.5" cy="346.2" r="0.73" opacity="0.32" style="--delay:-1.41s;--dur:2.91s"/>
<circle class="particle" cx="655.5" cy="403.3" r="0.86" opacity="0.39" style="--delay:-0.85s;--dur:2.74s"/>
<circle class="flicker" cx="647.2" cy="295.8" r="2.26" opacity="0.18" style="--delay:-0.52s;--dur:2.27s"/>
<circle class="flicker" cx="531.7" cy="389.2" r="1.57" opacity="0.39" style="--delay:-0.17s;--dur:1.99s"/>
<circle class="flicker" cx="672.2" cy="189.0" r="1.91" opacity="0.20" style="--delay:-0.45s;--dur:1.70s"/>
<circle class="flicker" cx="241.6" cy="456.8" r="0.88" opacity="0.34" style="--delay:-3.36s;--dur:1.93s"/>
<circle class="flicker" cx="368.8" cy="449.0" r="1.94" opacity="0.50" style="--delay:-1.92s;--dur:4.39s"/>
<circle class="flicker" cx="594.2" cy="410.5" r="1.02" opacity="0.15" style="--delay:-2.64s;--dur:3.17s"/>
<circle class="drift" cx="701.6" cy="379.2" r="1.66" opacity="0.23" style="--delay:-0.49s;--dur:3.78s"/>
<circle class="flicker" cx="836.2" cy="325.7" r="2.47" opacity="0.40" style="--delay:-2.70s;--dur:1.96s"/>
<circle class="flicker" cx="547.5" cy="298.9" r="0.74" opacity="0.26" style="--delay:-0.77s;--dur:3.83s"/>
<circle class="flicker" cx="492.0" cy="68.6" r="1.12" opacity="0.32" style="--delay:-2.11s;--dur:2.20s"/>
<circle class="particle" cx="132.0" cy="380.5" r="1.96" opacity="0.36" style="--delay:-3.81s;--dur:3.33s"/>
<circle class="flicker" cx="253.8" cy="198.9" r="1.28" opacity="0.56" style="--delay:-0.20s;--dur:4.76s"/>
<circle class="flicker" cx="802.9" cy="416.3" r="1.57" opacity="0.47" style="--delay:-0.99s;--dur:1.72s"/>
<circle class="drift" cx="401.2" cy="240.5" r="1.77" opacity="0.38" style="--delay:-2.75s;--dur:2.39s"/>
<circle class="flicker" cx="539.7" cy="319.7" r="2.73" opacity="0.40" style="--delay:-1.33s;--dur:3.87s"/>
<circle class="flicker" cx="266.4" cy="304.8" r="2.30" opacity="0.48" style="--delay:-1.92s;--dur:2.67s"/>
<circle class="flicker" cx="718.8" cy="104.3" r="1.86" opacity="0.16" style="--delay:-2.35s;--dur:3.17s"/>
<circle class="flicker" cx="876.4" cy="338.8" r="1.95" opacity="0.52" style="--delay:-4.36s;--dur:3.54s"/>
<circle class="flicker" cx="538.0" cy="391.6" r="2.37" opacity="0.55" style="--delay:-3.45s;--dur:5.23s"/>
<circle class="flicker" cx="380.3" cy="225.5" r="0.78" opacity="0.41" style="--delay:-2.54s;--dur:4.46s"/>
<circle class="drift" cx="382.1" cy="503.5" r="2.58" opacity="0.53" style="--delay:-2.72s;--dur:3.70s"/>
<circle class="particle" cx="407.3" cy="305.7" r="2.72" opacity="0.23" style="--delay:-3.59s;--dur:3.84s"/>
<circle class="flicker" cx="416.4" cy="273.5" r="2.04" opacity="0.18" style="--delay:-0.27s;--dur:4.58s"/>
<circle class="flicker" cx="858.6" cy="239.6" r="2.61" opacity="0.36" style="--delay:-4.03s;--dur:1.78s"/>
<circle class="flicker" cx="536.9" cy="89.8" r="1.13" opacity="0.53" style="--delay:-4.34s;--dur:4.95s"/>
<circle class="flicker" cx="250.3" cy="220.7" r="0.91" opacity="0.53" style="--delay:-2.91s;--dur:5.21s"/>
<circle class="flicker" cx="218.8" cy="161.8" r="1.77" opacity="0.32" style="--delay:-4.11s;--dur:4.01s"/>
<circle class="drift" cx="546.5" cy="198.1" r="2.59" opacity="0.27" style="--delay:-1.01s;--dur:5.02s"/>
<circle class="flicker" cx="643.4" cy="311.7" r="2.61" opacity="0.57" style="--delay:-0.55s;--dur:2.40s"/>
<circle class="flicker" cx="667.1" cy="209.6" r="1.59" opacity="0.21" style="--delay:-2.34s;--dur:2.01s"/>
<circle class="flicker" cx="856.3" cy="234.6" r="1.31" opacity="0.19" style="--delay:-4.06s;--dur:3.53s"/>
<circle class="flicker" cx="297.1" cy="134.1" r="2.79" opacity="0.50" style="--delay:-4.11s;--dur:4.98s"/>
<circle class="particle" cx="662.4" cy="226.3" r="1.03" opacity="0.48" style="--delay:-1.98s;--dur:5.02s"/>
<circle class="flicker" cx="564.2" cy="490.6" r="0.92" opacity="0.40" style="--delay:-1.39s;--dur:3.22s"/>
<circle class="drift" cx="592.0" cy="328.5" r="2.48" opacity="0.49" style="--delay:-4.48s;--dur:2.72s"/>
<circle class="flicker" cx="120.9" cy="253.2" r="2.37" opacity="0.27" style="--delay:-0.79s;--dur:5.33s"/>
<circle class="flicker" cx="572.6" cy="252.2" r="1.96" opacity="0.26" style="--delay:-0.57s;--dur:2.22s"/>
<circle class="flicker" cx="762.7" cy="192.7" r="2.41" opacity="0.33" style="--delay:-3.82s;--dur:2.03s"/>
<circle class="flicker" cx="243.4" cy="336.4" r="1.32" opacity="0.50" style="--delay:-3.61s;--dur:4.78s"/>
<circle class="flicker" cx="410.4" cy="407.5" r="1.31" opacity="0.47" style="--delay:-2.73s;--dur:4.60s"/>
<circle class="flicker" cx="625.1" cy="277.9" r="1.62" opacity="0.30" style="--delay:-3.68s;--dur:3.86s"/>
<circle class="drift" cx="541.2" cy="325.4" r="2.47" opacity="0.53" style="--delay:-1.40s;--dur:4.66s"/>
<circle class="flicker" cx="697.8" cy="391.1" r="2.30" opacity="0.23" style="--delay:-1.38s;--dur:2.73s"/>
<circle class="particle" cx="561.6" cy="232.6" r="1.50" opacity="0.52" style="--delay:-2.02s;--dur:2.71s"/>
<circle class="flicker" cx="568.5" cy="169.4" r="2.60" opacity="0.19" style="--delay:-3.82s;--dur:3.26s"/>
<circle class="flicker" cx="292.5" cy="188.3" r="1.16" opacity="0.44" style="--delay:-3.45s;--dur:4.77s"/>
<circle class="flicker" cx="535.1" cy="237.5" r="2.56" opacity="0.40" style="--delay:-1.78s;--dur:4.46s"/>
<circle class="flicker" cx="452.6" cy="345.3" r="0.94" opacity="0.37" style="--delay:-4.08s;--dur:3.06s"/>
<circle class="drift" cx="415.6" cy="405.1" r="2.15" opacity="0.23" style="--delay:-1.07s;--dur:4.99s"/>
<circle class="flicker" cx="275.9" cy="320.0" r="1.98" opacity="0.19" style="--delay:-4.01s;--dur:2.45s"/>
<circle class="flicker" cx="708.5" cy="118.2" r="1.83" opacity="0.41" style="--delay:-0.62s;--dur:4.93s"/>
<circle class="flicker" cx="511.8" cy="218.0" r="1.15" opacity="0.21" style="--delay:-3.14s;--dur:2.07s"/>
<circle class="flicker" cx="235.3" cy="391.3" r="0.97" opacity="0.33" style="--delay:-2.79s;--dur:4.20s"/>
<circle class="flicker" cx="713.6" cy="201.0" r="2.02" opacity="0.39" style="--delay:-2.46s;--dur:3.90s"/>
<circle class="particle" cx="511.5" cy="357.7" r="1.04" opacity="0.19" style="--delay:-1.04s;--dur:3.63s"/>
<circle class="drift" cx="696.3" cy="191.0" r="1.63" opacity="0.23" style="--delay:-0.66s;--dur:2.43s"/>
<circle class="flicker" cx="772.5" cy="454.4" r="1.92" opacity="0.36" style="--delay:-2.86s;--dur:2.11s"/>
<circle class="flicker" cx="394.0" cy="110.9" r="0.92" opacity="0.36" style="--delay:-0.82s;--dur:3.96s"/>
<circle class="flicker" cx="257.5" cy="156.4" r="1.16" opacity="0.50" style="--delay:-2.05s;--dur:2.24s"/>
<circle class="flicker" cx="403.7" cy="263.6" r="1.79" opacity="0.22" style="--delay:-2.67s;--dur:3.28s"/>
<circle class="flicker" cx="514.6" cy="347.7" r="1.76" opacity="0.47" style="--delay:-0.58s;--dur:3.80s"/>
<circle class="flicker" cx="647.1" cy="386.6" r="2.45" opacity="0.38" style="--delay:-1.07s;--dur:2.04s"/>
<circle class="drift" cx="369.4" cy="198.4" r="1.08" opacity="0.25" style="--delay:-2.40s;--dur:2.45s"/>
<circle class="flicker" cx="542.8" cy="331.5" r="2.29" opacity="0.38" style="--delay:-2.31s;--dur:3.57s"/>
<circle class="flicker" cx="231.0" cy="322.8" r="1.88" opacity="0.56" style="--delay:-3.76s;--dur:3.50s"/>
<circle class="particle" cx="237.5" cy="184.7" r="1.24" opacity="0.46" style="--delay:-0.90s;--dur:4.72s"/>
<circle class="flicker" cx="723.4" cy="407.4" r="1.86" opacity="0.46" style="--delay:-3.44s;--dur:2.31s"/>
<circle class="flicker" cx="530.6" cy="504.9" r="2.76" opacity="0.20" style="--delay:-2.57s;--dur:4.46s"/>
<circle class="flicker" cx="455.9" cy="275.0" r="2.25" opacity="0.23" style="--delay:-1.23s;--dur:3.72s"/>
<circle class="drift" cx="387.0" cy="274.4" r="2.28" opacity="0.37" style="--delay:-2.53s;--dur:2.59s"/>
<circle class="flicker" cx="638.6" cy="150.9" r="1.01" opacity="0.31" style="--delay:-4.42s;--dur:3.69s"/>
<circle class="flicker" cx="560.3" cy="384.2" r="1.14" opacity="0.21" style="--delay:-3.35s;--dur:5.28s"/>
<circle class="flicker" cx="538.7" cy="49.5" r="1.80" opacity="0.41" style="--delay:-3.41s;--dur:4.38s"/>
<circle class="flicker" cx="354.8" cy="242.3" r="1.55" opacity="0.45" style="--delay:-0.76s;--dur:4.43s"/>
<circle class="flicker" cx="474.8" cy="372.1" r="1.02" opacity="0.45" style="--delay:-1.03s;--dur:2.19s"/>
<circle class="flicker" cx="317.6" cy="238.4" r="2.00" opacity="0.55" style="--delay:-2.40s;--dur:2.42s"/>
<circle class="particle" cx="562.6" cy="276.1" r="2.19" opacity="0.14" style="--delay:-1.88s;--dur:3.58s"/>
<circle class="flicker" cx="491.1" cy="143.5" r="2.23" opacity="0.22" style="--delay:-0.78s;--dur:3.13s"/>
<circle class="flicker" cx="508.5" cy="187.4" r="2.72" opacity="0.40" style="--delay:-2.83s;--dur:2.21s"/>
<circle class="flicker" cx="576.2" cy="354.8" r="0.71" opacity="0.31" style="--delay:-3.23s;--dur:3.94s"/>
<circle class="flicker" cx="506.9" cy="307.3" r="1.08" opacity="0.57" style="--delay:-3.31s;--dur:4.27s"/>
<circle class="flicker" cx="237.2" cy="248.5" r="1.96" opacity="0.27" style="--delay:-4.33s;--dur:4.34s"/>
<circle class="flicker" cx="361.9" cy="323.6" r="1.55" opacity="0.28" style="--delay:-0.12s;--dur:5.20s"/>
<circle class="drift" cx="628.9" cy="417.5" r="2.78" opacity="0.31" style="--delay:-0.90s;--dur:1.65s"/>
</g>
<g class="hud" font-size="10" letter-spacing="2">
<text x="40" y="42" opacity=".7">04 / 20</text>
<path d="M58 52v9" stroke="#f3f3ef" stroke-opacity=".4"/>
<path d="M138 52v4" stroke="#f3f3ef" stroke-opacity=".18"/>
<path d="M218 52v4" stroke="#f3f3ef" stroke-opacity=".18"/>
<path d="M298 52v9" stroke="#f3f3ef" stroke-opacity=".4"/>
<path d="M378 52v4" stroke="#f3f3ef" stroke-opacity=".18"/>
<path d="M458 52v4" stroke="#f3f3ef" stroke-opacity=".18"/>
<path d="M538 52v9" stroke="#f3f3ef" stroke-opacity=".4"/>
<path d="M618 52v4" stroke="#f3f3ef" stroke-opacity=".18"/>
<path d="M698 52v4" stroke="#f3f3ef" stroke-opacity=".18"/>
<path d="M778 52v9" stroke="#f3f3ef" stroke-opacity=".4"/>
<path d="M858 52v4" stroke="#f3f3ef" stroke-opacity=".18"/>
<path d="M938 52v4" stroke="#f3f3ef" stroke-opacity=".18"/>
<circle cx="865" cy="42" r="2" fill="#f3f3ef" opacity="0.18" class="particle" style="--delay:0s"/>
<circle cx="877" cy="42" r="1.1" fill="#f3f3ef" opacity="0.25" class="flicker" style="--delay:-0.4s"/>
<circle cx="889" cy="42" r="1.1" fill="#f3f3ef" opacity="0.32" class="flicker" style="--delay:-0.8s"/>
<circle cx="901" cy="42" r="2" fill="#f3f3ef" opacity="0.39" class="particle" style="--delay:-1.2000000000000002s"/>
<circle cx="913" cy="42" r="1.1" fill="#f3f3ef" opacity="0.46" class="flicker" style="--delay:-1.6s"/>
<circle cx="925" cy="42" r="1.1" fill="#f3f3ef" opacity="0.53" class="flicker" style="--delay:-2s"/>
<circle cx="937" cy="42" r="2" fill="#f3f3ef" opacity="0.60" class="particle" style="--delay:-2.4000000000000004s"/>
<circle cx="949" cy="42" r="1.1" fill="#f3f3ef" opacity="0.67" class="flicker" style="--delay:-2.8000000000000003s"/>
<text x="40" y="520" font-size="14" letter-spacing="3">SIGNAL RINGS</text>
<text x="40" y="536" font-size="8" opacity=".46" letter-spacing="2">TAMASRAZIM / VECTOR MOTION STUDY</text>
<path d="M700 518H960" class="dash"/>
<circle cx="968" cy="518" r="3" fill="#f3f3ef" class="particle"/>
</g>
</g>
</svg>
